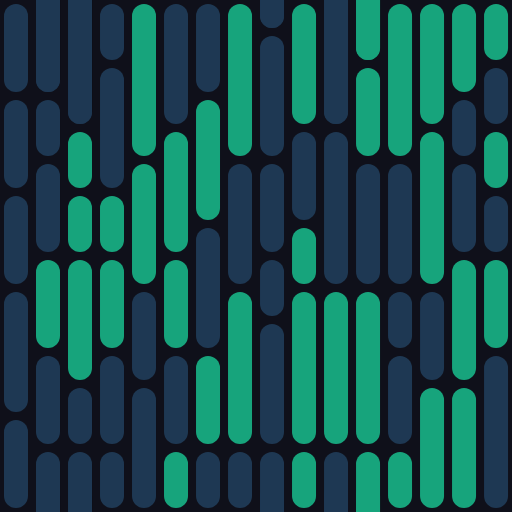
t = 0.00 s
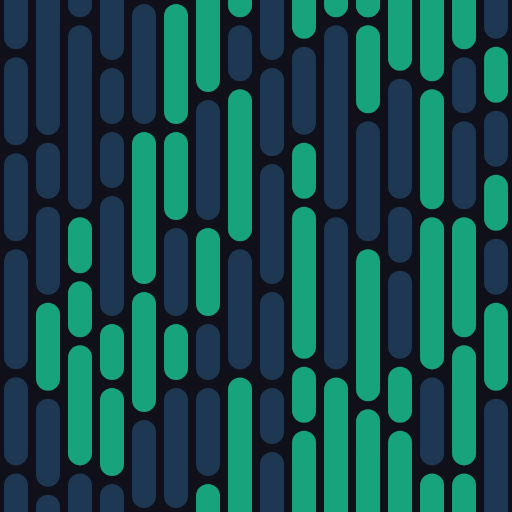
t = 2.78 s
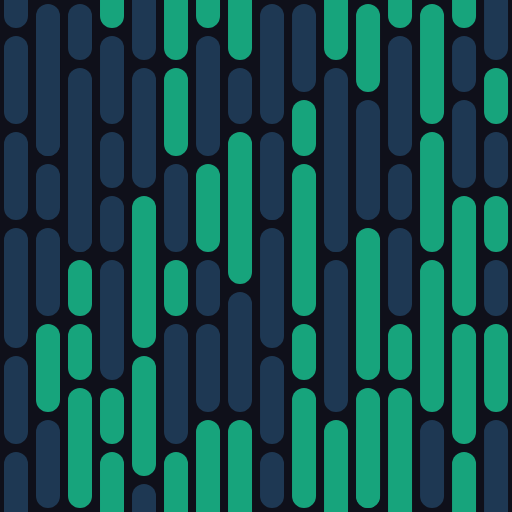
t = 4.17 s
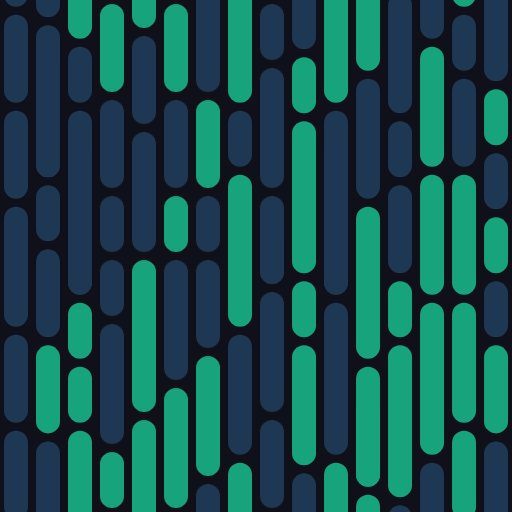
t = 5.56 s
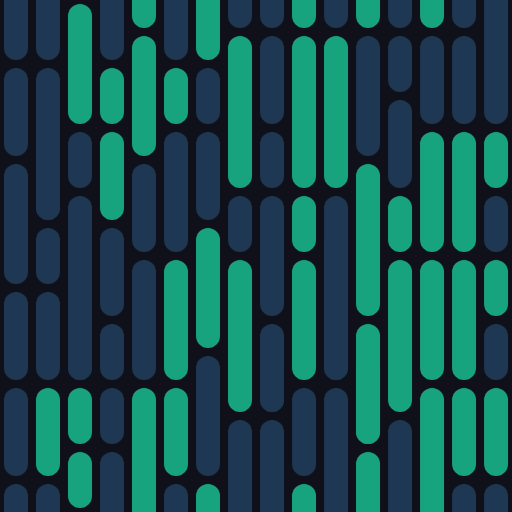
t = 8.33 s

The animated SVG that drew these frames (rendered in a browser with its animation timeline set to each time). Animation: 16 SMIL elements (animateTransform=16); frames cover the first 8.33 s, repeats indefinitely.

<?xml version="1.0" encoding="utf-8"?>
<svg xmlns="http://www.w3.org/2000/svg" xmlns:xlink="http://www.w3.org/1999/xlink" style="background: rgb(15, 16, 26); display: block; position: relative; shape-rendering: auto;" width="407" height="407" preserveAspectRatio="xMidYMid" viewBox="0 0 407 407"><g transform="scale(1.59)"><g> <line x1="8" y1="-248" x2="8" y2="-216" stroke="#1e3853" stroke-width="12" stroke-linecap="round"></line> <line x1="8" y1="8" x2="8" y2="40" stroke="#1e3853" stroke-width="12" stroke-linecap="round"></line> <line x1="8" y1="264" x2="8" y2="296" stroke="#1e3853" stroke-width="12" stroke-linecap="round"></line> <line x1="8" y1="-200" x2="8" y2="-168" stroke="#1e3853" stroke-width="12" stroke-linecap="round"></line> <line x1="8" y1="56" x2="8" y2="88" stroke="#1e3853" stroke-width="12" stroke-linecap="round"></line> <line x1="8" y1="312" x2="8" y2="344" stroke="#1e3853" stroke-width="12" stroke-linecap="round"></line> <line x1="8" y1="-152" x2="8" y2="-120" stroke="#1e3853" stroke-width="12" stroke-linecap="round"></line> <line x1="8" y1="104" x2="8" y2="136" stroke="#1e3853" stroke-width="12" stroke-linecap="round"></line> <line x1="8" y1="360" x2="8" y2="392" stroke="#1e3853" stroke-width="12" stroke-linecap="round"></line> <line x1="8" y1="-104" x2="8" y2="-56" stroke="#1e3853" stroke-width="12" stroke-linecap="round"></line> <line x1="8" y1="152" x2="8" y2="200" stroke="#1e3853" stroke-width="12" stroke-linecap="round"></line> <line x1="8" y1="408" x2="8" y2="456" stroke="#1e3853" stroke-width="12" stroke-linecap="round"></line> <line x1="8" y1="-40" x2="8" y2="-8" stroke="#1e3853" stroke-width="12" stroke-linecap="round"></line> <line x1="8" y1="216" x2="8" y2="248" stroke="#1e3853" stroke-width="12" stroke-linecap="round"></line> <line x1="8" y1="472" x2="8" y2="504" stroke="#1e3853" stroke-width="12" stroke-linecap="round"></line> <animateTransform attributeName="transform" type="translate" repeatCount="indefinite" dur="33.333333333333336s" keyTimes="0;1" values="0 0;0 -256"></animateTransform>
</g> <g> <line x1="24" y1="-264" x2="24" y2="-216" stroke="#1e3853" stroke-width="12" stroke-linecap="round"></line> <line x1="24" y1="-8" x2="24" y2="40" stroke="#1e3853" stroke-width="12" stroke-linecap="round"></line> <line x1="24" y1="248" x2="24" y2="296" stroke="#1e3853" stroke-width="12" stroke-linecap="round"></line> <line x1="24" y1="-200" x2="24" y2="-184" stroke="#1e3853" stroke-width="12" stroke-linecap="round"></line> <line x1="24" y1="56" x2="24" y2="72" stroke="#1e3853" stroke-width="12" stroke-linecap="round"></line> <line x1="24" y1="312" x2="24" y2="328" stroke="#1e3853" stroke-width="12" stroke-linecap="round"></line> <line x1="24" y1="-168" x2="24" y2="-136" stroke="#1e3853" stroke-width="12" stroke-linecap="round"></line> <line x1="24" y1="88" x2="24" y2="120" stroke="#1e3853" stroke-width="12" stroke-linecap="round"></line> <line x1="24" y1="344" x2="24" y2="376" stroke="#1e3853" stroke-width="12" stroke-linecap="round"></line> <line x1="24" y1="-120" x2="24" y2="-88" stroke="#17a47c" stroke-width="12" stroke-linecap="round"></line> <line x1="24" y1="136" x2="24" y2="168" stroke="#17a47c" stroke-width="12" stroke-linecap="round"></line> <line x1="24" y1="392" x2="24" y2="424" stroke="#17a47c" stroke-width="12" stroke-linecap="round"></line> <line x1="24" y1="-72" x2="24" y2="-40" stroke="#1e3853" stroke-width="12" stroke-linecap="round"></line> <line x1="24" y1="184" x2="24" y2="216" stroke="#1e3853" stroke-width="12" stroke-linecap="round"></line> <line x1="24" y1="440" x2="24" y2="472" stroke="#1e3853" stroke-width="12" stroke-linecap="round"></line> <line x1="24" y1="-24" x2="24" y2="40" stroke="#1e3853" stroke-width="12" stroke-linecap="round"></line> <line x1="24" y1="232" x2="24" y2="296" stroke="#1e3853" stroke-width="12" stroke-linecap="round"></line> <line x1="24" y1="488" x2="24" y2="552" stroke="#1e3853" stroke-width="12" stroke-linecap="round"></line> <animateTransform attributeName="transform" type="translate" repeatCount="indefinite" dur="33.333333333333336s" keyTimes="0;1" values="0 0;0 256"></animateTransform>
</g> <g> <line x1="40" y1="-264" x2="40" y2="-200" stroke="#1e3853" stroke-width="12" stroke-linecap="round"></line> <line x1="40" y1="-8" x2="40" y2="56" stroke="#1e3853" stroke-width="12" stroke-linecap="round"></line> <line x1="40" y1="248" x2="40" y2="312" stroke="#1e3853" stroke-width="12" stroke-linecap="round"></line> <line x1="40" y1="-184" x2="40" y2="-168" stroke="#17a47c" stroke-width="12" stroke-linecap="round"></line> <line x1="40" y1="72" x2="40" y2="88" stroke="#17a47c" stroke-width="12" stroke-linecap="round"></line> <line x1="40" y1="328" x2="40" y2="344" stroke="#17a47c" stroke-width="12" stroke-linecap="round"></line> <line x1="40" y1="-152" x2="40" y2="-136" stroke="#17a47c" stroke-width="12" stroke-linecap="round"></line> <line x1="40" y1="104" x2="40" y2="120" stroke="#17a47c" stroke-width="12" stroke-linecap="round"></line> <line x1="40" y1="360" x2="40" y2="376" stroke="#17a47c" stroke-width="12" stroke-linecap="round"></line> <line x1="40" y1="-120" x2="40" y2="-72" stroke="#17a47c" stroke-width="12" stroke-linecap="round"></line> <line x1="40" y1="136" x2="40" y2="184" stroke="#17a47c" stroke-width="12" stroke-linecap="round"></line> <line x1="40" y1="392" x2="40" y2="440" stroke="#17a47c" stroke-width="12" stroke-linecap="round"></line> <line x1="40" y1="-56" x2="40" y2="-40" stroke="#1e3853" stroke-width="12" stroke-linecap="round"></line> <line x1="40" y1="200" x2="40" y2="216" stroke="#1e3853" stroke-width="12" stroke-linecap="round"></line> <line x1="40" y1="456" x2="40" y2="472" stroke="#1e3853" stroke-width="12" stroke-linecap="round"></line> <line x1="40" y1="-24" x2="40" y2="56" stroke="#1e3853" stroke-width="12" stroke-linecap="round"></line> <line x1="40" y1="232" x2="40" y2="312" stroke="#1e3853" stroke-width="12" stroke-linecap="round"></line> <line x1="40" y1="488" x2="40" y2="568" stroke="#1e3853" stroke-width="12" stroke-linecap="round"></line> <animateTransform attributeName="transform" type="translate" repeatCount="indefinite" dur="16.666666666666668s" keyTimes="0;1" values="0 0;0 256"></animateTransform>
</g> <g> <line x1="56" y1="-248" x2="56" y2="-232" stroke="#1e3853" stroke-width="12" stroke-linecap="round"></line> <line x1="56" y1="8" x2="56" y2="24" stroke="#1e3853" stroke-width="12" stroke-linecap="round"></line> <line x1="56" y1="264" x2="56" y2="280" stroke="#1e3853" stroke-width="12" stroke-linecap="round"></line> <line x1="56" y1="-216" x2="56" y2="-168" stroke="#1e3853" stroke-width="12" stroke-linecap="round"></line> <line x1="56" y1="40" x2="56" y2="88" stroke="#1e3853" stroke-width="12" stroke-linecap="round"></line> <line x1="56" y1="296" x2="56" y2="344" stroke="#1e3853" stroke-width="12" stroke-linecap="round"></line> <line x1="56" y1="-152" x2="56" y2="-136" stroke="#17a47c" stroke-width="12" stroke-linecap="round"></line> <line x1="56" y1="104" x2="56" y2="120" stroke="#17a47c" stroke-width="12" stroke-linecap="round"></line> <line x1="56" y1="360" x2="56" y2="376" stroke="#17a47c" stroke-width="12" stroke-linecap="round"></line> <line x1="56" y1="-120" x2="56" y2="-88" stroke="#17a47c" stroke-width="12" stroke-linecap="round"></line> <line x1="56" y1="136" x2="56" y2="168" stroke="#17a47c" stroke-width="12" stroke-linecap="round"></line> <line x1="56" y1="392" x2="56" y2="424" stroke="#17a47c" stroke-width="12" stroke-linecap="round"></line> <line x1="56" y1="-72" x2="56" y2="-40" stroke="#1e3853" stroke-width="12" stroke-linecap="round"></line> <line x1="56" y1="184" x2="56" y2="216" stroke="#1e3853" stroke-width="12" stroke-linecap="round"></line> <line x1="56" y1="440" x2="56" y2="472" stroke="#1e3853" stroke-width="12" stroke-linecap="round"></line> <line x1="56" y1="-24" x2="56" y2="-8" stroke="#1e3853" stroke-width="12" stroke-linecap="round"></line> <line x1="56" y1="232" x2="56" y2="248" stroke="#1e3853" stroke-width="12" stroke-linecap="round"></line> <line x1="56" y1="488" x2="56" y2="504" stroke="#1e3853" stroke-width="12" stroke-linecap="round"></line> <animateTransform attributeName="transform" type="translate" repeatCount="indefinite" dur="11.11111111111111s" keyTimes="0;1" values="0 0;0 256"></animateTransform>
</g> <g> <line x1="72" y1="-248" x2="72" y2="-184" stroke="#17a47c" stroke-width="12" stroke-linecap="round"></line> <line x1="72" y1="8" x2="72" y2="72" stroke="#17a47c" stroke-width="12" stroke-linecap="round"></line> <line x1="72" y1="264" x2="72" y2="328" stroke="#17a47c" stroke-width="12" stroke-linecap="round"></line> <line x1="72" y1="-168" x2="72" y2="-120" stroke="#17a47c" stroke-width="12" stroke-linecap="round"></line> <line x1="72" y1="88" x2="72" y2="136" stroke="#17a47c" stroke-width="12" stroke-linecap="round"></line> <line x1="72" y1="344" x2="72" y2="392" stroke="#17a47c" stroke-width="12" stroke-linecap="round"></line> <line x1="72" y1="-104" x2="72" y2="-72" stroke="#1e3853" stroke-width="12" stroke-linecap="round"></line> <line x1="72" y1="152" x2="72" y2="184" stroke="#1e3853" stroke-width="12" stroke-linecap="round"></line> <line x1="72" y1="408" x2="72" y2="440" stroke="#1e3853" stroke-width="12" stroke-linecap="round"></line> <line x1="72" y1="-56" x2="72" y2="-8" stroke="#1e3853" stroke-width="12" stroke-linecap="round"></line> <line x1="72" y1="200" x2="72" y2="248" stroke="#1e3853" stroke-width="12" stroke-linecap="round"></line> <line x1="72" y1="456" x2="72" y2="504" stroke="#1e3853" stroke-width="12" stroke-linecap="round"></line> <animateTransform attributeName="transform" type="translate" repeatCount="indefinite" dur="11.11111111111111s" keyTimes="0;1" values="0 0;0 256"></animateTransform>
</g> <g> <line x1="88" y1="-248" x2="88" y2="-200" stroke="#1e3853" stroke-width="12" stroke-linecap="round"></line> <line x1="88" y1="8" x2="88" y2="56" stroke="#1e3853" stroke-width="12" stroke-linecap="round"></line> <line x1="88" y1="264" x2="88" y2="312" stroke="#1e3853" stroke-width="12" stroke-linecap="round"></line> <line x1="88" y1="-184" x2="88" y2="-136" stroke="#17a47c" stroke-width="12" stroke-linecap="round"></line> <line x1="88" y1="72" x2="88" y2="120" stroke="#17a47c" stroke-width="12" stroke-linecap="round"></line> <line x1="88" y1="328" x2="88" y2="376" stroke="#17a47c" stroke-width="12" stroke-linecap="round"></line> <line x1="88" y1="-120" x2="88" y2="-88" stroke="#17a47c" stroke-width="12" stroke-linecap="round"></line> <line x1="88" y1="136" x2="88" y2="168" stroke="#17a47c" stroke-width="12" stroke-linecap="round"></line> <line x1="88" y1="392" x2="88" y2="424" stroke="#17a47c" stroke-width="12" stroke-linecap="round"></line> <line x1="88" y1="-72" x2="88" y2="-40" stroke="#1e3853" stroke-width="12" stroke-linecap="round"></line> <line x1="88" y1="184" x2="88" y2="216" stroke="#1e3853" stroke-width="12" stroke-linecap="round"></line> <line x1="88" y1="440" x2="88" y2="472" stroke="#1e3853" stroke-width="12" stroke-linecap="round"></line> <line x1="88" y1="-24" x2="88" y2="-8" stroke="#17a47c" stroke-width="12" stroke-linecap="round"></line> <line x1="88" y1="232" x2="88" y2="248" stroke="#17a47c" stroke-width="12" stroke-linecap="round"></line> <line x1="88" y1="488" x2="88" y2="504" stroke="#17a47c" stroke-width="12" stroke-linecap="round"></line> <animateTransform attributeName="transform" type="translate" repeatCount="indefinite" dur="11.11111111111111s" keyTimes="0;1" values="0 0;0 -256"></animateTransform>
</g> <g> <line x1="104" y1="-248" x2="104" y2="-216" stroke="#1e3853" stroke-width="12" stroke-linecap="round"></line> <line x1="104" y1="8" x2="104" y2="40" stroke="#1e3853" stroke-width="12" stroke-linecap="round"></line> <line x1="104" y1="264" x2="104" y2="296" stroke="#1e3853" stroke-width="12" stroke-linecap="round"></line> <line x1="104" y1="-200" x2="104" y2="-152" stroke="#17a47c" stroke-width="12" stroke-linecap="round"></line> <line x1="104" y1="56" x2="104" y2="104" stroke="#17a47c" stroke-width="12" stroke-linecap="round"></line> <line x1="104" y1="312" x2="104" y2="360" stroke="#17a47c" stroke-width="12" stroke-linecap="round"></line> <line x1="104" y1="-136" x2="104" y2="-88" stroke="#1e3853" stroke-width="12" stroke-linecap="round"></line> <line x1="104" y1="120" x2="104" y2="168" stroke="#1e3853" stroke-width="12" stroke-linecap="round"></line> <line x1="104" y1="376" x2="104" y2="424" stroke="#1e3853" stroke-width="12" stroke-linecap="round"></line> <line x1="104" y1="-72" x2="104" y2="-40" stroke="#17a47c" stroke-width="12" stroke-linecap="round"></line> <line x1="104" y1="184" x2="104" y2="216" stroke="#17a47c" stroke-width="12" stroke-linecap="round"></line> <line x1="104" y1="440" x2="104" y2="472" stroke="#17a47c" stroke-width="12" stroke-linecap="round"></line> <line x1="104" y1="-24" x2="104" y2="-8" stroke="#1e3853" stroke-width="12" stroke-linecap="round"></line> <line x1="104" y1="232" x2="104" y2="248" stroke="#1e3853" stroke-width="12" stroke-linecap="round"></line> <line x1="104" y1="488" x2="104" y2="504" stroke="#1e3853" stroke-width="12" stroke-linecap="round"></line> <animateTransform attributeName="transform" type="translate" repeatCount="indefinite" dur="11.11111111111111s" keyTimes="0;1" values="0 0;0 -256"></animateTransform>
</g> <g> <line x1="120" y1="-248" x2="120" y2="-184" stroke="#17a47c" stroke-width="12" stroke-linecap="round"></line> <line x1="120" y1="8" x2="120" y2="72" stroke="#17a47c" stroke-width="12" stroke-linecap="round"></line> <line x1="120" y1="264" x2="120" y2="328" stroke="#17a47c" stroke-width="12" stroke-linecap="round"></line> <line x1="120" y1="-168" x2="120" y2="-120" stroke="#1e3853" stroke-width="12" stroke-linecap="round"></line> <line x1="120" y1="88" x2="120" y2="136" stroke="#1e3853" stroke-width="12" stroke-linecap="round"></line> <line x1="120" y1="344" x2="120" y2="392" stroke="#1e3853" stroke-width="12" stroke-linecap="round"></line> <line x1="120" y1="-104" x2="120" y2="-40" stroke="#17a47c" stroke-width="12" stroke-linecap="round"></line> <line x1="120" y1="152" x2="120" y2="216" stroke="#17a47c" stroke-width="12" stroke-linecap="round"></line> <line x1="120" y1="408" x2="120" y2="472" stroke="#17a47c" stroke-width="12" stroke-linecap="round"></line> <line x1="120" y1="-24" x2="120" y2="-8" stroke="#1e3853" stroke-width="12" stroke-linecap="round"></line> <line x1="120" y1="232" x2="120" y2="248" stroke="#1e3853" stroke-width="12" stroke-linecap="round"></line> <line x1="120" y1="488" x2="120" y2="504" stroke="#1e3853" stroke-width="12" stroke-linecap="round"></line> <animateTransform attributeName="transform" type="translate" repeatCount="indefinite" dur="16.666666666666668s" keyTimes="0;1" values="0 0;0 256"></animateTransform>
</g> <g> <line x1="136" y1="-264" x2="136" y2="-248" stroke="#1e3853" stroke-width="12" stroke-linecap="round"></line> <line x1="136" y1="-8" x2="136" y2="8" stroke="#1e3853" stroke-width="12" stroke-linecap="round"></line> <line x1="136" y1="248" x2="136" y2="264" stroke="#1e3853" stroke-width="12" stroke-linecap="round"></line> <line x1="136" y1="-232" x2="136" y2="-184" stroke="#1e3853" stroke-width="12" stroke-linecap="round"></line> <line x1="136" y1="24" x2="136" y2="72" stroke="#1e3853" stroke-width="12" stroke-linecap="round"></line> <line x1="136" y1="280" x2="136" y2="328" stroke="#1e3853" stroke-width="12" stroke-linecap="round"></line> <line x1="136" y1="-168" x2="136" y2="-136" stroke="#1e3853" stroke-width="12" stroke-linecap="round"></line> <line x1="136" y1="88" x2="136" y2="120" stroke="#1e3853" stroke-width="12" stroke-linecap="round"></line> <line x1="136" y1="344" x2="136" y2="376" stroke="#1e3853" stroke-width="12" stroke-linecap="round"></line> <line x1="136" y1="-120" x2="136" y2="-104" stroke="#1e3853" stroke-width="12" stroke-linecap="round"></line> <line x1="136" y1="136" x2="136" y2="152" stroke="#1e3853" stroke-width="12" stroke-linecap="round"></line> <line x1="136" y1="392" x2="136" y2="408" stroke="#1e3853" stroke-width="12" stroke-linecap="round"></line> <line x1="136" y1="-88" x2="136" y2="-40" stroke="#1e3853" stroke-width="12" stroke-linecap="round"></line> <line x1="136" y1="168" x2="136" y2="216" stroke="#1e3853" stroke-width="12" stroke-linecap="round"></line> <line x1="136" y1="424" x2="136" y2="472" stroke="#1e3853" stroke-width="12" stroke-linecap="round"></line> <line x1="136" y1="-24" x2="136" y2="8" stroke="#1e3853" stroke-width="12" stroke-linecap="round"></line> <line x1="136" y1="232" x2="136" y2="264" stroke="#1e3853" stroke-width="12" stroke-linecap="round"></line> <line x1="136" y1="488" x2="136" y2="520" stroke="#1e3853" stroke-width="12" stroke-linecap="round"></line> <animateTransform attributeName="transform" type="translate" repeatCount="indefinite" dur="11.11111111111111s" keyTimes="0;1" values="0 0;0 256"></animateTransform>
</g> <g> <line x1="152" y1="-248" x2="152" y2="-200" stroke="#17a47c" stroke-width="12" stroke-linecap="round"></line> <line x1="152" y1="8" x2="152" y2="56" stroke="#17a47c" stroke-width="12" stroke-linecap="round"></line> <line x1="152" y1="264" x2="152" y2="312" stroke="#17a47c" stroke-width="12" stroke-linecap="round"></line> <line x1="152" y1="-184" x2="152" y2="-152" stroke="#1e3853" stroke-width="12" stroke-linecap="round"></line> <line x1="152" y1="72" x2="152" y2="104" stroke="#1e3853" stroke-width="12" stroke-linecap="round"></line> <line x1="152" y1="328" x2="152" y2="360" stroke="#1e3853" stroke-width="12" stroke-linecap="round"></line> <line x1="152" y1="-136" x2="152" y2="-120" stroke="#17a47c" stroke-width="12" stroke-linecap="round"></line> <line x1="152" y1="120" x2="152" y2="136" stroke="#17a47c" stroke-width="12" stroke-linecap="round"></line> <line x1="152" y1="376" x2="152" y2="392" stroke="#17a47c" stroke-width="12" stroke-linecap="round"></line> <line x1="152" y1="-104" x2="152" y2="-40" stroke="#17a47c" stroke-width="12" stroke-linecap="round"></line> <line x1="152" y1="152" x2="152" y2="216" stroke="#17a47c" stroke-width="12" stroke-linecap="round"></line> <line x1="152" y1="408" x2="152" y2="472" stroke="#17a47c" stroke-width="12" stroke-linecap="round"></line> <line x1="152" y1="-24" x2="152" y2="-8" stroke="#17a47c" stroke-width="12" stroke-linecap="round"></line> <line x1="152" y1="232" x2="152" y2="248" stroke="#17a47c" stroke-width="12" stroke-linecap="round"></line> <line x1="152" y1="488" x2="152" y2="504" stroke="#17a47c" stroke-width="12" stroke-linecap="round"></line> <animateTransform attributeName="transform" type="translate" repeatCount="indefinite" dur="16.666666666666668s" keyTimes="0;1" values="0 0;0 -256"></animateTransform>
</g> <g> <line x1="168" y1="-264" x2="168" y2="-200" stroke="#1e3853" stroke-width="12" stroke-linecap="round"></line> <line x1="168" y1="-8" x2="168" y2="56" stroke="#1e3853" stroke-width="12" stroke-linecap="round"></line> <line x1="168" y1="248" x2="168" y2="312" stroke="#1e3853" stroke-width="12" stroke-linecap="round"></line> <line x1="168" y1="-184" x2="168" y2="-120" stroke="#1e3853" stroke-width="12" stroke-linecap="round"></line> <line x1="168" y1="72" x2="168" y2="136" stroke="#1e3853" stroke-width="12" stroke-linecap="round"></line> <line x1="168" y1="328" x2="168" y2="392" stroke="#1e3853" stroke-width="12" stroke-linecap="round"></line> <line x1="168" y1="-104" x2="168" y2="-40" stroke="#17a47c" stroke-width="12" stroke-linecap="round"></line> <line x1="168" y1="152" x2="168" y2="216" stroke="#17a47c" stroke-width="12" stroke-linecap="round"></line> <line x1="168" y1="408" x2="168" y2="472" stroke="#17a47c" stroke-width="12" stroke-linecap="round"></line> <line x1="168" y1="-24" x2="168" y2="56" stroke="#1e3853" stroke-width="12" stroke-linecap="round"></line> <line x1="168" y1="232" x2="168" y2="312" stroke="#1e3853" stroke-width="12" stroke-linecap="round"></line> <line x1="168" y1="488" x2="168" y2="568" stroke="#1e3853" stroke-width="12" stroke-linecap="round"></line> <animateTransform attributeName="transform" type="translate" repeatCount="indefinite" dur="16.666666666666668s" keyTimes="0;1" values="0 0;0 256"></animateTransform>
</g> <g> <line x1="184" y1="-264" x2="184" y2="-232" stroke="#17a47c" stroke-width="12" stroke-linecap="round"></line> <line x1="184" y1="-8" x2="184" y2="24" stroke="#17a47c" stroke-width="12" stroke-linecap="round"></line> <line x1="184" y1="248" x2="184" y2="280" stroke="#17a47c" stroke-width="12" stroke-linecap="round"></line> <line x1="184" y1="-216" x2="184" y2="-184" stroke="#17a47c" stroke-width="12" stroke-linecap="round"></line> <line x1="184" y1="40" x2="184" y2="72" stroke="#17a47c" stroke-width="12" stroke-linecap="round"></line> <line x1="184" y1="296" x2="184" y2="328" stroke="#17a47c" stroke-width="12" stroke-linecap="round"></line> <line x1="184" y1="-168" x2="184" y2="-120" stroke="#1e3853" stroke-width="12" stroke-linecap="round"></line> <line x1="184" y1="88" x2="184" y2="136" stroke="#1e3853" stroke-width="12" stroke-linecap="round"></line> <line x1="184" y1="344" x2="184" y2="392" stroke="#1e3853" stroke-width="12" stroke-linecap="round"></line> <line x1="184" y1="-104" x2="184" y2="-40" stroke="#17a47c" stroke-width="12" stroke-linecap="round"></line> <line x1="184" y1="152" x2="184" y2="216" stroke="#17a47c" stroke-width="12" stroke-linecap="round"></line> <line x1="184" y1="408" x2="184" y2="472" stroke="#17a47c" stroke-width="12" stroke-linecap="round"></line> <line x1="184" y1="-24" x2="184" y2="24" stroke="#17a47c" stroke-width="12" stroke-linecap="round"></line> <line x1="184" y1="232" x2="184" y2="280" stroke="#17a47c" stroke-width="12" stroke-linecap="round"></line> <line x1="184" y1="488" x2="184" y2="536" stroke="#17a47c" stroke-width="12" stroke-linecap="round"></line> <animateTransform attributeName="transform" type="translate" repeatCount="indefinite" dur="33.333333333333336s" keyTimes="0;1" values="0 0;0 -256"></animateTransform>
</g> <g> <line x1="200" y1="-248" x2="200" y2="-184" stroke="#17a47c" stroke-width="12" stroke-linecap="round"></line> <line x1="200" y1="8" x2="200" y2="72" stroke="#17a47c" stroke-width="12" stroke-linecap="round"></line> <line x1="200" y1="264" x2="200" y2="328" stroke="#17a47c" stroke-width="12" stroke-linecap="round"></line> <line x1="200" y1="-168" x2="200" y2="-120" stroke="#1e3853" stroke-width="12" stroke-linecap="round"></line> <line x1="200" y1="88" x2="200" y2="136" stroke="#1e3853" stroke-width="12" stroke-linecap="round"></line> <line x1="200" y1="344" x2="200" y2="392" stroke="#1e3853" stroke-width="12" stroke-linecap="round"></line> <line x1="200" y1="-104" x2="200" y2="-88" stroke="#1e3853" stroke-width="12" stroke-linecap="round"></line> <line x1="200" y1="152" x2="200" y2="168" stroke="#1e3853" stroke-width="12" stroke-linecap="round"></line> <line x1="200" y1="408" x2="200" y2="424" stroke="#1e3853" stroke-width="12" stroke-linecap="round"></line> <line x1="200" y1="-72" x2="200" y2="-40" stroke="#1e3853" stroke-width="12" stroke-linecap="round"></line> <line x1="200" y1="184" x2="200" y2="216" stroke="#1e3853" stroke-width="12" stroke-linecap="round"></line> <line x1="200" y1="440" x2="200" y2="472" stroke="#1e3853" stroke-width="12" stroke-linecap="round"></line> <line x1="200" y1="-24" x2="200" y2="-8" stroke="#17a47c" stroke-width="12" stroke-linecap="round"></line> <line x1="200" y1="232" x2="200" y2="248" stroke="#17a47c" stroke-width="12" stroke-linecap="round"></line> <line x1="200" y1="488" x2="200" y2="504" stroke="#17a47c" stroke-width="12" stroke-linecap="round"></line> <animateTransform attributeName="transform" type="translate" repeatCount="indefinite" dur="16.666666666666668s" keyTimes="0;1" values="0 0;0 -256"></animateTransform>
</g> <g> <line x1="216" y1="-248" x2="216" y2="-200" stroke="#17a47c" stroke-width="12" stroke-linecap="round"></line> <line x1="216" y1="8" x2="216" y2="56" stroke="#17a47c" stroke-width="12" stroke-linecap="round"></line> <line x1="216" y1="264" x2="216" y2="312" stroke="#17a47c" stroke-width="12" stroke-linecap="round"></line> <line x1="216" y1="-184" x2="216" y2="-120" stroke="#17a47c" stroke-width="12" stroke-linecap="round"></line> <line x1="216" y1="72" x2="216" y2="136" stroke="#17a47c" stroke-width="12" stroke-linecap="round"></line> <line x1="216" y1="328" x2="216" y2="392" stroke="#17a47c" stroke-width="12" stroke-linecap="round"></line> <line x1="216" y1="-104" x2="216" y2="-72" stroke="#1e3853" stroke-width="12" stroke-linecap="round"></line> <line x1="216" y1="152" x2="216" y2="184" stroke="#1e3853" stroke-width="12" stroke-linecap="round"></line> <line x1="216" y1="408" x2="216" y2="440" stroke="#1e3853" stroke-width="12" stroke-linecap="round"></line> <line x1="216" y1="-56" x2="216" y2="-8" stroke="#17a47c" stroke-width="12" stroke-linecap="round"></line> <line x1="216" y1="200" x2="216" y2="248" stroke="#17a47c" stroke-width="12" stroke-linecap="round"></line> <line x1="216" y1="456" x2="216" y2="504" stroke="#17a47c" stroke-width="12" stroke-linecap="round"></line> <animateTransform attributeName="transform" type="translate" repeatCount="indefinite" dur="16.666666666666668s" keyTimes="0;1" values="0 0;0 256"></animateTransform>
</g> <g> <line x1="232" y1="-248" x2="232" y2="-216" stroke="#17a47c" stroke-width="12" stroke-linecap="round"></line> <line x1="232" y1="8" x2="232" y2="40" stroke="#17a47c" stroke-width="12" stroke-linecap="round"></line> <line x1="232" y1="264" x2="232" y2="296" stroke="#17a47c" stroke-width="12" stroke-linecap="round"></line> <line x1="232" y1="-200" x2="232" y2="-184" stroke="#1e3853" stroke-width="12" stroke-linecap="round"></line> <line x1="232" y1="56" x2="232" y2="72" stroke="#1e3853" stroke-width="12" stroke-linecap="round"></line> <line x1="232" y1="312" x2="232" y2="328" stroke="#1e3853" stroke-width="12" stroke-linecap="round"></line> <line x1="232" y1="-168" x2="232" y2="-136" stroke="#1e3853" stroke-width="12" stroke-linecap="round"></line> <line x1="232" y1="88" x2="232" y2="120" stroke="#1e3853" stroke-width="12" stroke-linecap="round"></line> <line x1="232" y1="344" x2="232" y2="376" stroke="#1e3853" stroke-width="12" stroke-linecap="round"></line> <line x1="232" y1="-120" x2="232" y2="-72" stroke="#17a47c" stroke-width="12" stroke-linecap="round"></line> <line x1="232" y1="136" x2="232" y2="184" stroke="#17a47c" stroke-width="12" stroke-linecap="round"></line> <line x1="232" y1="392" x2="232" y2="440" stroke="#17a47c" stroke-width="12" stroke-linecap="round"></line> <line x1="232" y1="-56" x2="232" y2="-8" stroke="#17a47c" stroke-width="12" stroke-linecap="round"></line> <line x1="232" y1="200" x2="232" y2="248" stroke="#17a47c" stroke-width="12" stroke-linecap="round"></line> <line x1="232" y1="456" x2="232" y2="504" stroke="#17a47c" stroke-width="12" stroke-linecap="round"></line> <animateTransform attributeName="transform" type="translate" repeatCount="indefinite" dur="33.333333333333336s" keyTimes="0;1" values="0 0;0 -256"></animateTransform>
</g> <g> <line x1="248" y1="-248" x2="248" y2="-232" stroke="#17a47c" stroke-width="12" stroke-linecap="round"></line> <line x1="248" y1="8" x2="248" y2="24" stroke="#17a47c" stroke-width="12" stroke-linecap="round"></line> <line x1="248" y1="264" x2="248" y2="280" stroke="#17a47c" stroke-width="12" stroke-linecap="round"></line> <line x1="248" y1="-216" x2="248" y2="-200" stroke="#1e3853" stroke-width="12" stroke-linecap="round"></line> <line x1="248" y1="40" x2="248" y2="56" stroke="#1e3853" stroke-width="12" stroke-linecap="round"></line> <line x1="248" y1="296" x2="248" y2="312" stroke="#1e3853" stroke-width="12" stroke-linecap="round"></line> <line x1="248" y1="-184" x2="248" y2="-168" stroke="#17a47c" stroke-width="12" stroke-linecap="round"></line> <line x1="248" y1="72" x2="248" y2="88" stroke="#17a47c" stroke-width="12" stroke-linecap="round"></line> <line x1="248" y1="328" x2="248" y2="344" stroke="#17a47c" stroke-width="12" stroke-linecap="round"></line> <line x1="248" y1="-152" x2="248" y2="-136" stroke="#1e3853" stroke-width="12" stroke-linecap="round"></line> <line x1="248" y1="104" x2="248" y2="120" stroke="#1e3853" stroke-width="12" stroke-linecap="round"></line> <line x1="248" y1="360" x2="248" y2="376" stroke="#1e3853" stroke-width="12" stroke-linecap="round"></line> <line x1="248" y1="-120" x2="248" y2="-88" stroke="#17a47c" stroke-width="12" stroke-linecap="round"></line> <line x1="248" y1="136" x2="248" y2="168" stroke="#17a47c" stroke-width="12" stroke-linecap="round"></line> <line x1="248" y1="392" x2="248" y2="424" stroke="#17a47c" stroke-width="12" stroke-linecap="round"></line> <line x1="248" y1="-72" x2="248" y2="-8" stroke="#1e3853" stroke-width="12" stroke-linecap="round"></line> <line x1="248" y1="184" x2="248" y2="248" stroke="#1e3853" stroke-width="12" stroke-linecap="round"></line> <line x1="248" y1="440" x2="248" y2="504" stroke="#1e3853" stroke-width="12" stroke-linecap="round"></line> <animateTransform attributeName="transform" type="translate" repeatCount="indefinite" dur="33.333333333333336s" keyTimes="0;1" values="0 0;0 256"></animateTransform>
</g></g></svg>
